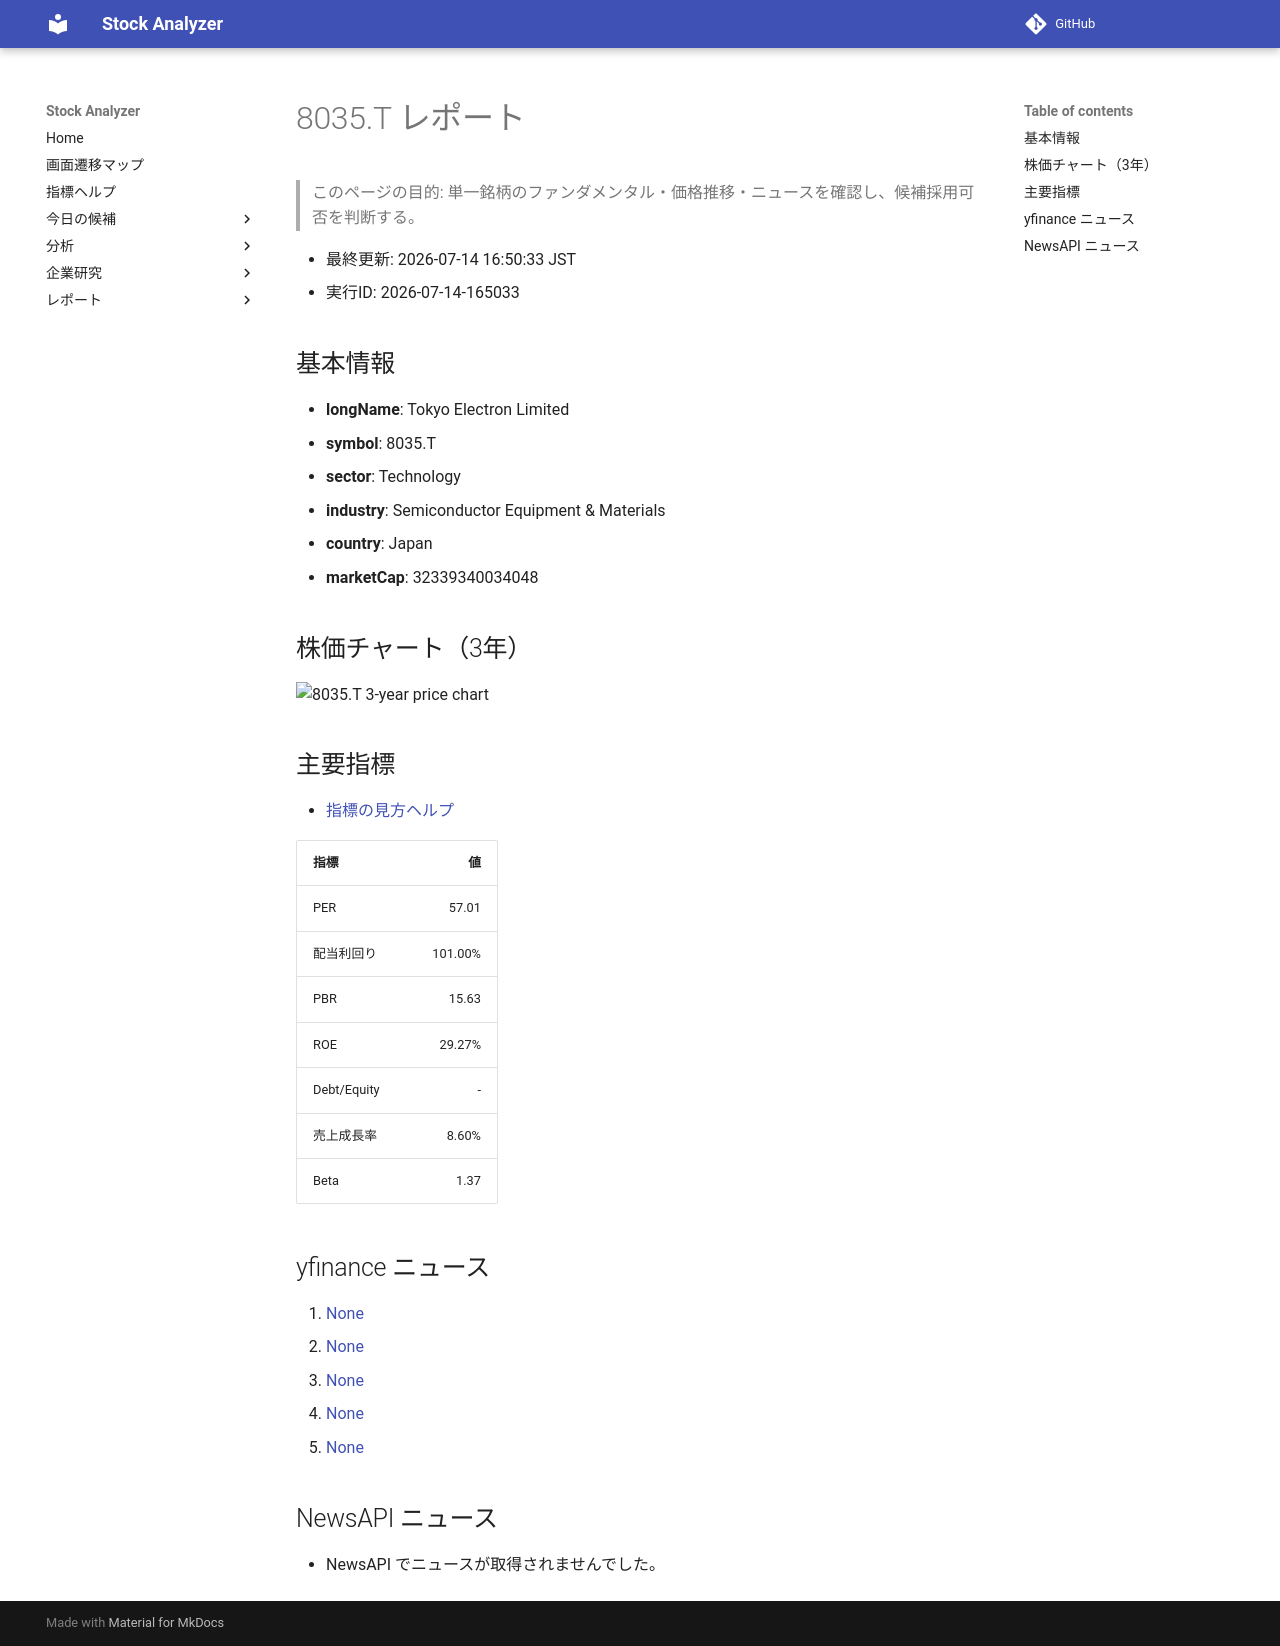

repository: Yumi-note/Making-APP · page: reports/2026-07-14/165033/8035_T/index.html · generator: mkdocs

# 8035.T レポート

> このページの目的: 単一銘柄のファンダメンタル・価格推移・ニュースを確認し、候補採用可否を判断する。

- 最終更新: 2026-07-14 16:50:33 JST
- 実行ID: 2026-07-14-165033

## 基本情報

- **longName**: Tokyo Electron Limited
- **symbol**: 8035.T
- **sector**: Technology
- **industry**: Semiconductor Equipment & Materials
- **country**: Japan
- **marketCap**: 32339340034048

## 株価チャート（3年）

![8035.T 3-year price chart](8035_T_3y.png)

## 主要指標

- [指標の見方ヘルプ](../../../../indicators.md)

| 指標 | 値 |
|---|---:|
| PER | 57.01 |
| 配当利回り | 101.00% |
| PBR | 15.63 |
| ROE | 29.27% |
| Debt/Equity | - |
| 売上成長率 | 8.60% |
| Beta | 1.37 |

## yfinance ニュース

1. [None](None)
2. [None](None)
3. [None](None)
4. [None](None)
5. [None](None)

## NewsAPI ニュース

- NewsAPI でニュースが取得されませんでした。
